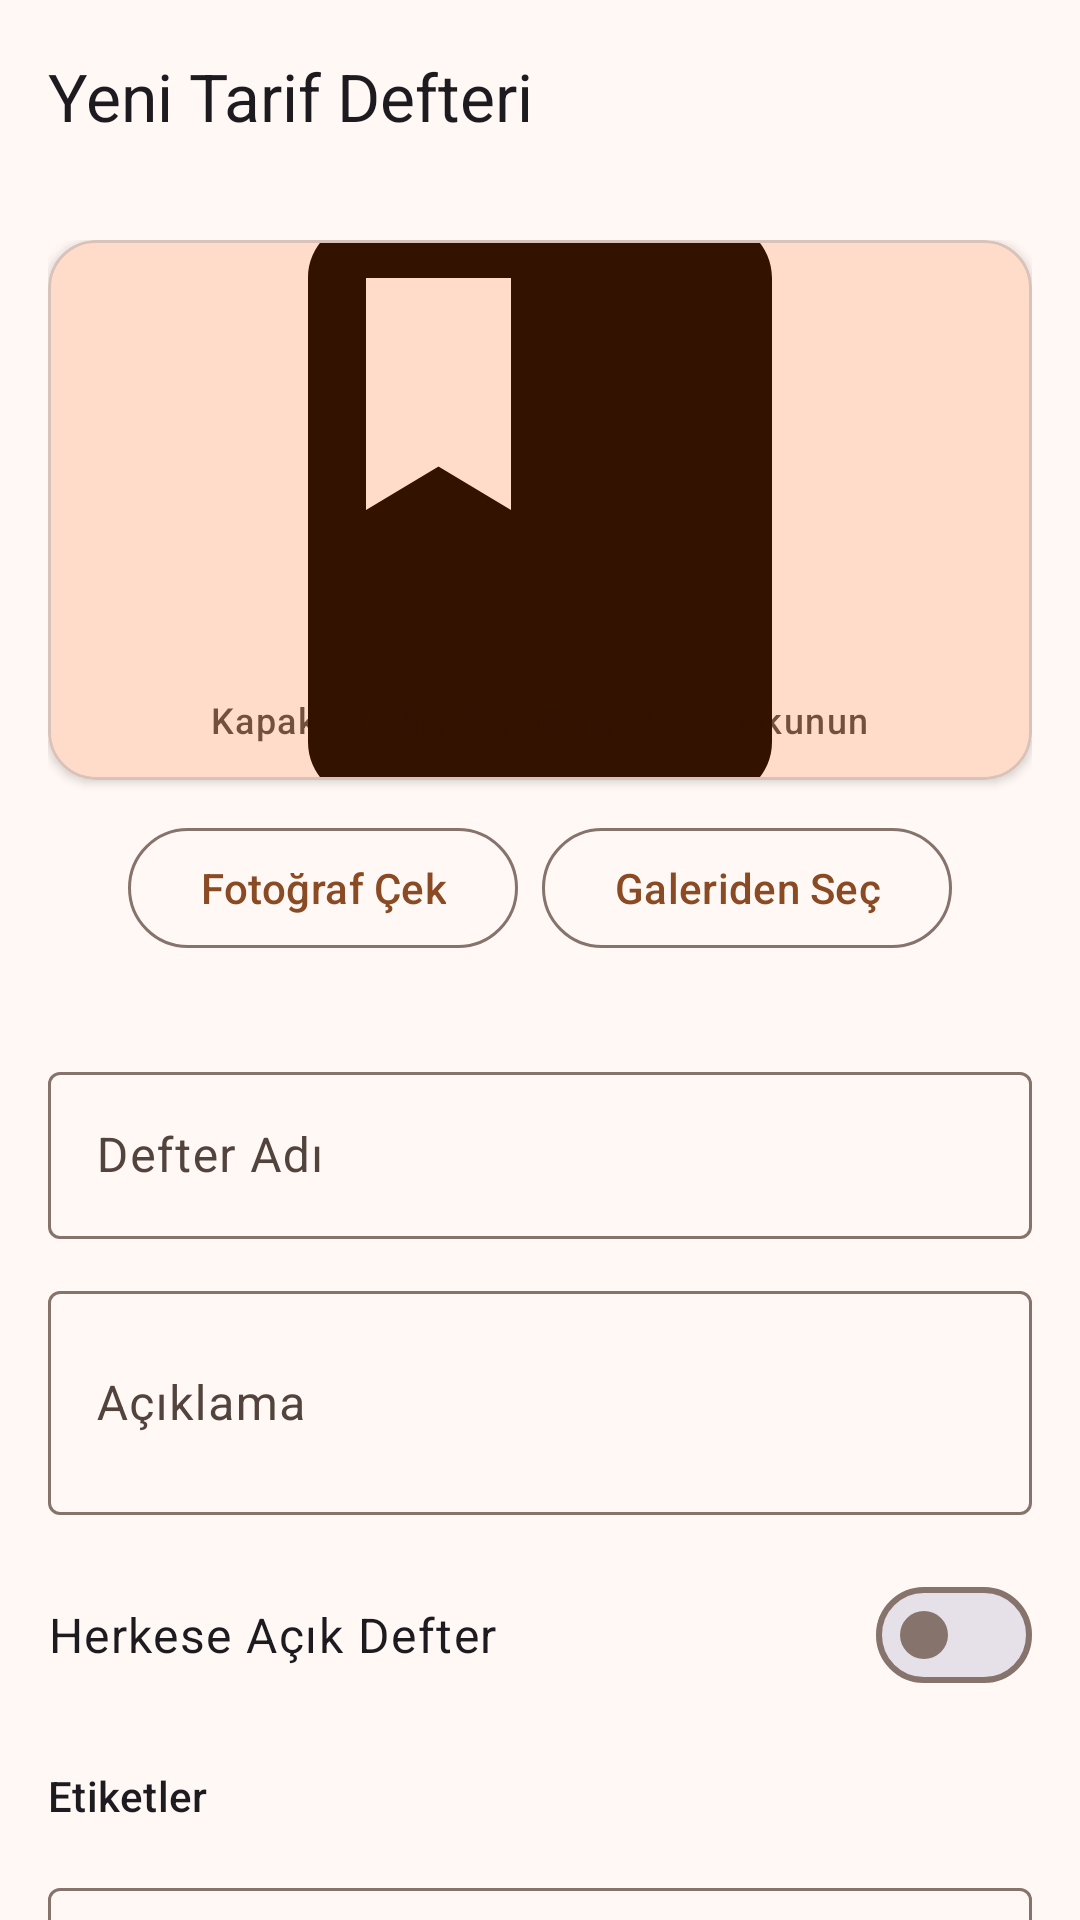

Android layout source for this screen:
<!-- AndroidManifest.xml: activity theme Theme.RecipeBookPro.NoActionBar -->
<!-- res/layout/activity_cookbook_add_edit.xml -->
<?xml version="1.0" encoding="utf-8"?>
<androidx.coordinatorlayout.widget.CoordinatorLayout xmlns:android="http://schemas.android.com/apk/res/android"
    xmlns:app="http://schemas.android.com/apk/res-auto"
    android:id="@+id/cookbookAddEditRoot"
    android:layout_width="match_parent"
    android:layout_height="match_parent"
    android:background="?attr/colorSurface">

    <com.google.android.material.appbar.AppBarLayout
        android:id="@+id/appBarCookbookAddEdit"
        android:layout_width="match_parent"
        android:layout_height="wrap_content"
        android:background="@android:color/transparent"
        app:elevation="0dp">

        <com.google.android.material.appbar.MaterialToolbar
            android:id="@+id/toolbarCookbookAddEdit"
            android:layout_width="match_parent"
            android:layout_height="?attr/actionBarSize"
            app:title="Yeni Tarif Defteri"
            app:navigationIcon="@drawable/ic_arrow_back" />
    </com.google.android.material.appbar.AppBarLayout>

    <androidx.core.widget.NestedScrollView
        android:id="@+id/nsvCookbookAddEdit"
        android:layout_width="match_parent"
        android:layout_height="match_parent"
        app:layout_behavior="@string/appbar_scrolling_view_behavior">

        <LinearLayout
            android:layout_width="match_parent"
            android:layout_height="wrap_content"
            android:orientation="vertical"
            android:padding="16dp">

            
            <com.google.android.material.card.MaterialCardView
                android:id="@+id/cardCoverImage"
                android:layout_width="match_parent"
                android:layout_height="180dp"
                app:cardCornerRadius="16dp"
                app:cardElevation="2dp"
                app:cardBackgroundColor="?attr/colorSurfaceContainerLow">

                <FrameLayout
                    android:layout_width="match_parent"
                    android:layout_height="match_parent">

                    <ImageView
                        android:id="@+id/ivCookbookCoverEdit"
                        android:layout_width="match_parent"
                        android:layout_height="match_parent"
                        android:scaleType="centerCrop"
                        android:src="@drawable/ic_book"
                        android:padding="48dp"
                        android:background="?attr/colorPrimaryContainer"
                        app:tint="?attr/colorOnPrimaryContainer" />

                    <com.google.android.material.textview.MaterialTextView
                        android:layout_width="wrap_content"
                        android:layout_height="wrap_content"
                        android:layout_gravity="bottom|center_horizontal"
                        android:layout_marginBottom="12dp"
                        android:text="Kapak fotoğrafı eklemek için dokunun"
                        android:textAppearance="@style/TextAppearance.Material3.LabelMedium"
                        android:textColor="?attr/colorOnPrimaryContainer"
                        android:alpha="0.7" />
                </FrameLayout>
            </com.google.android.material.card.MaterialCardView>

            <LinearLayout
                android:layout_width="match_parent"
                android:layout_height="wrap_content"
                android:orientation="horizontal"
                android:gravity="center"
                android:layout_marginTop="12dp"
                android:layout_marginBottom="12dp">

                <com.google.android.material.button.MaterialButton
                    android:id="@+id/btnCookbookCamera"
                    style="@style/Widget.Material3.Button.OutlinedButton"
                    android:layout_width="wrap_content"
                    android:layout_height="wrap_content"
                    android:text="Fotoğraf Çek"
                    android:layout_marginEnd="8dp" />

                <com.google.android.material.button.MaterialButton
                    android:id="@+id/btnCookbookGallery"
                    style="@style/Widget.Material3.Button.OutlinedButton"
                    android:layout_width="wrap_content"
                    android:layout_height="wrap_content"
                    android:text="Galeriden Seç" />
            </LinearLayout>

            
            <com.google.android.material.textfield.TextInputLayout
                android:id="@+id/tilCookbookTitle"
                style="@style/Widget.Material3.TextInputLayout.OutlinedBox"
                android:layout_width="match_parent"
                android:layout_height="wrap_content"
                android:layout_marginTop="20dp"
                android:hint="Defter Adı">

                <com.google.android.material.textfield.TextInputEditText
                    android:id="@+id/etCookbookTitle"
                    android:layout_width="match_parent"
                    android:layout_height="wrap_content"
                    android:inputType="text"
                    android:maxLines="1" />
            </com.google.android.material.textfield.TextInputLayout>

            
            <com.google.android.material.textfield.TextInputLayout
                android:id="@+id/tilCookbookDescription"
                style="@style/Widget.Material3.TextInputLayout.OutlinedBox"
                android:layout_width="match_parent"
                android:layout_height="wrap_content"
                android:layout_marginTop="12dp"
                android:hint="Açıklama">

                <com.google.android.material.textfield.TextInputEditText
                    android:id="@+id/etCookbookDescription"
                    android:layout_width="match_parent"
                    android:layout_height="wrap_content"
                    android:inputType="textMultiLine"
                    android:minLines="2"
                    android:maxLines="4" />
            </com.google.android.material.textfield.TextInputLayout>

            
            <com.google.android.material.materialswitch.MaterialSwitch
                android:id="@+id/switchPublic"
                android:layout_width="match_parent"
                android:layout_height="wrap_content"
                android:layout_marginTop="16dp"
                android:text="Herkese Açık Defter"
                android:textAppearance="@style/TextAppearance.Material3.BodyLarge" />

            
            <com.google.android.material.textview.MaterialTextView
                android:layout_width="match_parent"
                android:layout_height="wrap_content"
                android:layout_marginTop="20dp"
                android:text="Etiketler"
                android:textAppearance="@style/TextAppearance.Material3.TitleSmall" />

            <com.google.android.material.chip.ChipGroup
                android:id="@+id/chipGroupTags"
                android:layout_width="match_parent"
                android:layout_height="wrap_content"
                android:layout_marginTop="8dp" />

            <com.google.android.material.textfield.TextInputLayout
                android:id="@+id/tilTag"
                style="@style/Widget.Material3.TextInputLayout.OutlinedBox"
                android:layout_width="match_parent"
                android:layout_height="wrap_content"
                android:layout_marginTop="8dp"
                android:hint="Etiket ekle ve Enter'a bas">

                <com.google.android.material.textfield.TextInputEditText
                    android:id="@+id/etTagInput"
                    android:layout_width="match_parent"
                    android:layout_height="wrap_content"
                    android:inputType="text"
                    android:imeOptions="actionDone"
                    android:maxLines="1" />
            </com.google.android.material.textfield.TextInputLayout>

            
            <com.google.android.material.button.MaterialButton
                android:id="@+id/btnSaveCookbook"
                android:layout_width="match_parent"
                android:layout_height="wrap_content"
                android:layout_marginTop="24dp"
                android:layout_marginBottom="32dp"
                android:text="Kaydet" />

        </LinearLayout>
    </androidx.core.widget.NestedScrollView>

</androidx.coordinatorlayout.widget.CoordinatorLayout>
<!-- resources referenced by this layout -->
<resources>
  <!-- drawable ic_book (drawable) -->
  <vector xmlns:android="http://schemas.android.com/apk/res/android"
      android:width="24dp"
      android:height="24dp"
      android:viewportWidth="24"
      android:viewportHeight="24">
      <path
          android:fillColor="@android:color/black"
          android:pathData="M18,2H6C4.9,2 4,2.9 4,4v16c0,1.1 0.9,2 2,2h12c1.1,0 2,-0.9 2,-2V4C20,2.9 19.1,2 18,2zM6,4h5v8l-2.5,-1.5L6,12V4z" />
  </vector>
  <style name="Theme.RecipeBookPro.NoActionBar" parent="Theme.RecipeBookPro">
          <item name="windowActionBar">false</item>
          <item name="windowNoTitle">true</item>
      </style>
  <style name="Theme.RecipeBookPro" parent="Theme.Material3.DayNight">
          <item name="colorPrimary">@color/md_theme_light_primary</item>
          <item name="colorOnPrimary">@color/md_theme_light_onPrimary</item>
          <item name="colorPrimaryContainer">@color/md_theme_light_primaryContainer</item>
          <item name="colorOnPrimaryContainer">@color/md_theme_light_onPrimaryContainer</item>
          <item name="colorSecondary">@color/md_theme_light_secondary</item>
          <item name="colorOnSecondary">@color/md_theme_light_onSecondary</item>
          <item name="colorSecondaryContainer">@color/md_theme_light_secondaryContainer</item>
          <item name="colorOnSecondaryContainer">@color/md_theme_light_onSecondaryContainer</item>
          <item name="colorTertiary">@color/md_theme_light_tertiary</item>
          <item name="colorOnTertiary">@color/md_theme_light_onTertiary</item>
          <item name="colorTertiaryContainer">@color/md_theme_light_tertiaryContainer</item>
          <item name="colorOnTertiaryContainer">@color/md_theme_light_onTertiaryContainer</item>
          <item name="colorError">@color/md_theme_light_error</item>
          <item name="colorOnError">@color/md_theme_light_onError</item>
          <item name="colorSurface">@color/md_theme_light_surface</item>
          <item name="colorOnSurface">@color/md_theme_light_onSurface</item>
          <item name="colorSurfaceVariant">@color/md_theme_light_surfaceVariant</item>
          <item name="colorOnSurfaceVariant">@color/md_theme_light_onSurfaceVariant</item>
          <item name="colorOutline">@color/md_theme_light_outline</item>
          <item name="colorOutlineVariant">@color/md_theme_light_outlineVariant</item>
          <item name="android:colorBackground">@color/md_theme_light_background</item>
          <item name="colorOnBackground">@color/md_theme_light_onBackground</item>
          <item name="android:statusBarColor">@android:color/transparent</item>
          <item name="android:windowLightStatusBar">true</item>
      </style>
  <color name="md_theme_light_primary">#8A4B24</color>
  <color name="md_theme_light_onPrimary">#FFFFFF</color>
  <color name="md_theme_light_primaryContainer">#FFDCC9</color>
  <color name="md_theme_light_onPrimaryContainer">#331200</color>
  <color name="md_theme_light_secondary">#77574A</color>
  <color name="md_theme_light_onSecondary">#FFFFFF</color>
  <color name="md_theme_light_secondaryContainer">#FFDBCC</color>
  <color name="md_theme_light_onSecondaryContainer">#2C160D</color>
  <color name="md_theme_light_tertiary">#64612E</color>
  <color name="md_theme_light_onTertiary">#FFFFFF</color>
  <color name="md_theme_light_tertiaryContainer">#EBE6A7</color>
  <color name="md_theme_light_onTertiaryContainer">#1E1D00</color>
  <color name="md_theme_light_error">#BA1A1A</color>
  <color name="md_theme_light_onError">#FFFFFF</color>
  <color name="md_theme_light_surface">#FFF8F5</color>
  <color name="md_theme_light_onSurface">#231A16</color>
  <color name="md_theme_light_surfaceVariant">#F5DED5</color>
  <color name="md_theme_light_onSurfaceVariant">#53433D</color>
  <color name="md_theme_light_outline">#85736C</color>
  <color name="md_theme_light_outlineVariant">#D8C2BA</color>
  <color name="md_theme_light_background">#FFF8F5</color>
  <color name="md_theme_light_onBackground">#231A16</color>
</resources>
